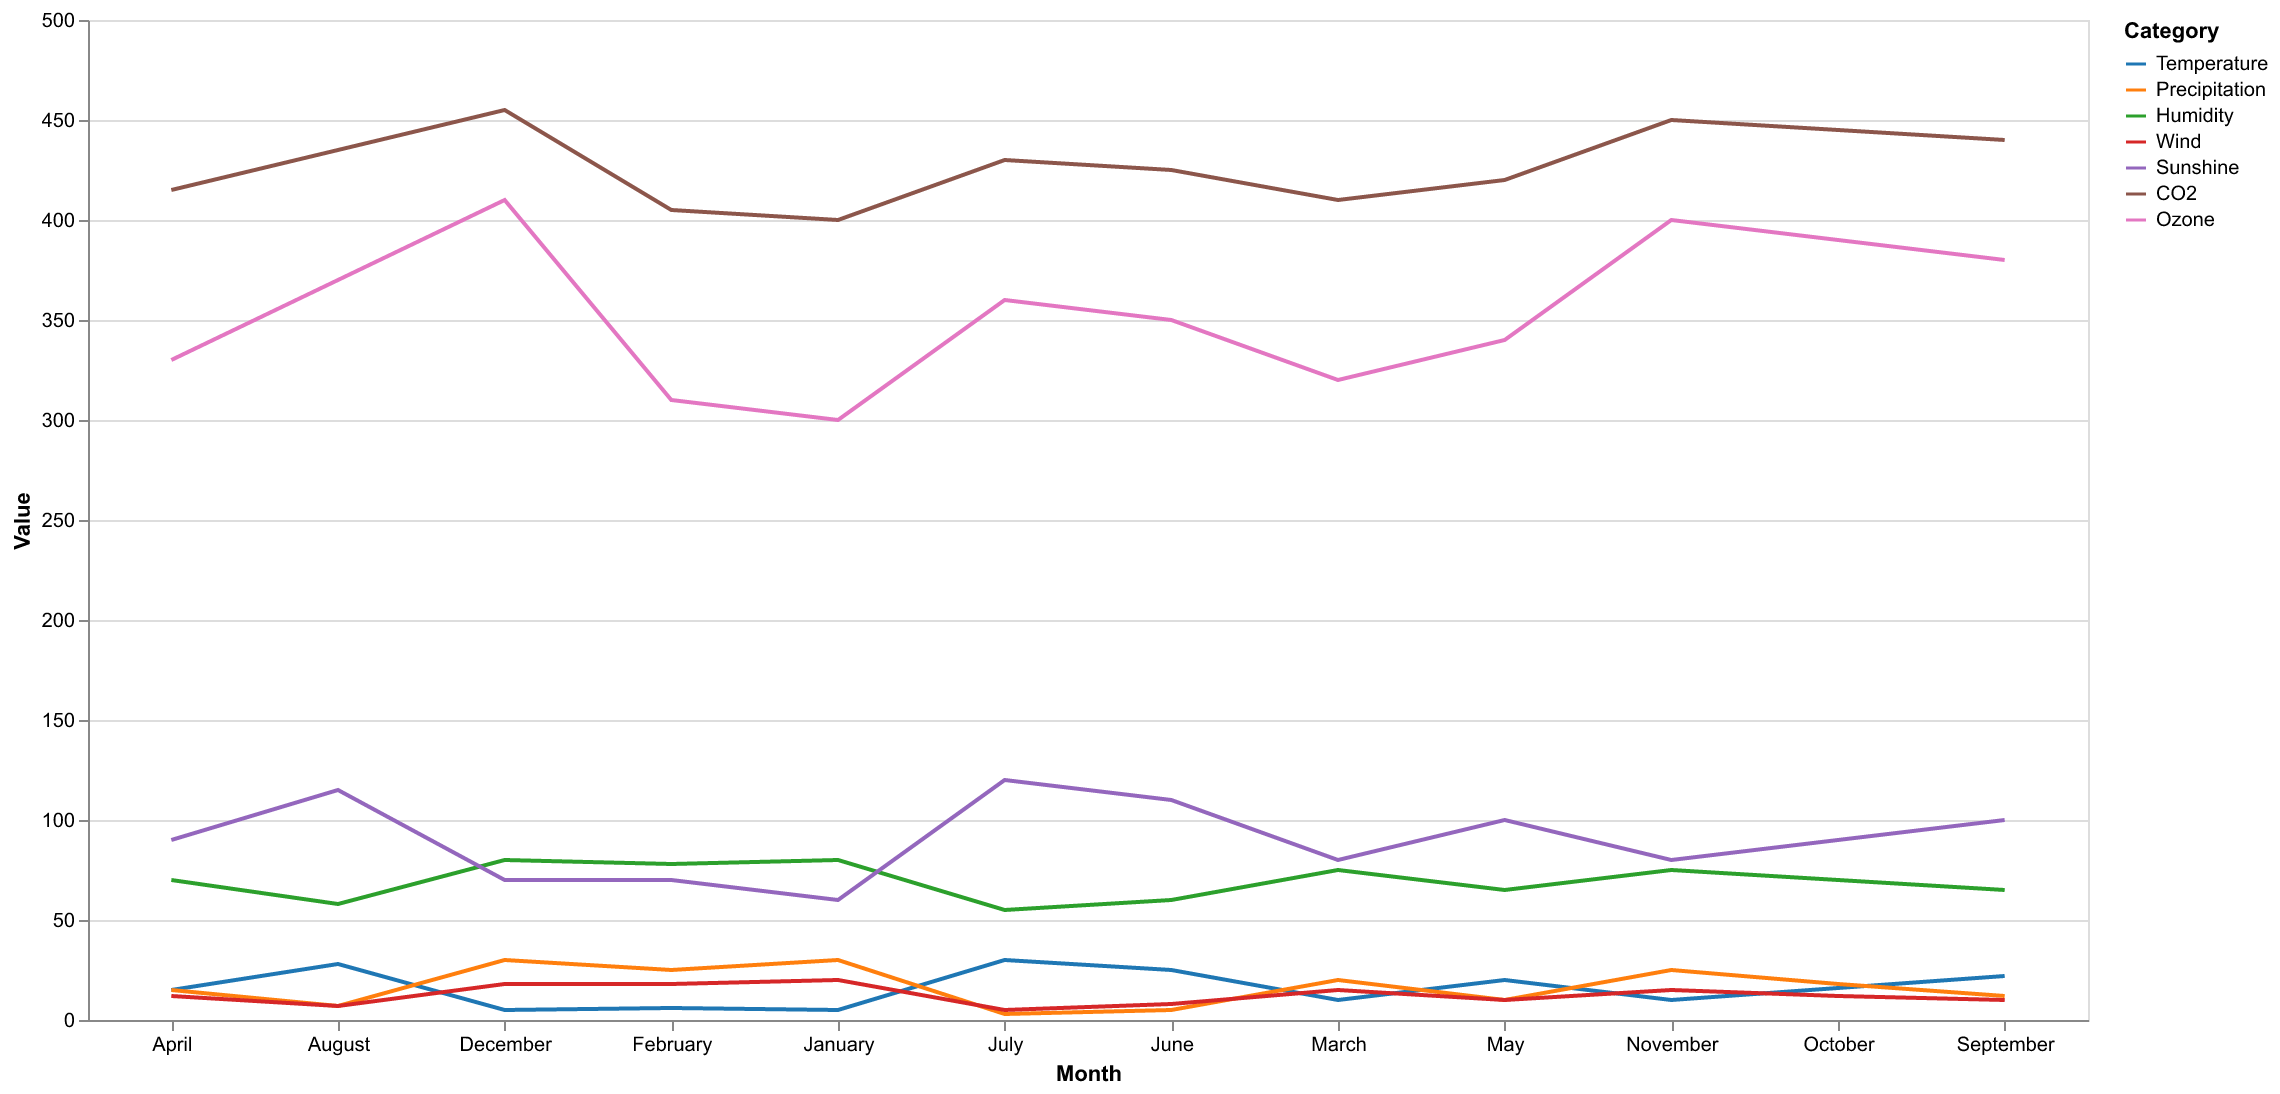

Source data for this figure (header and first rows):
Month, Temperature, Precipitation, Humidity, Wind, Sunshine, CO2, Ozone
January, 5, 30, 80, 20, 60, 400, 300
February, 6, 25, 78, 18, 70, 405, 310
March, 10, 20, 75, 15, 80, 410, 320
April, 15, 15, 70, 12, 90, 415, 330
May, 20, 10, 65, 10, 100, 420, 340
June, 25, 5, 60, 8, 110, 425, 350
July, 30, 3, 55, 5, 120, 430, 360
August, 28, 7, 58, 7, 115, 435, 370
September, 22, 12, 65, 10, 100, 440, 380
October, 16, 18, 70, 12, 90, 445, 390
November, 10, 25, 75, 15, 80, 450, 400
December, 5, 30, 80, 18, 70, 455, 410
